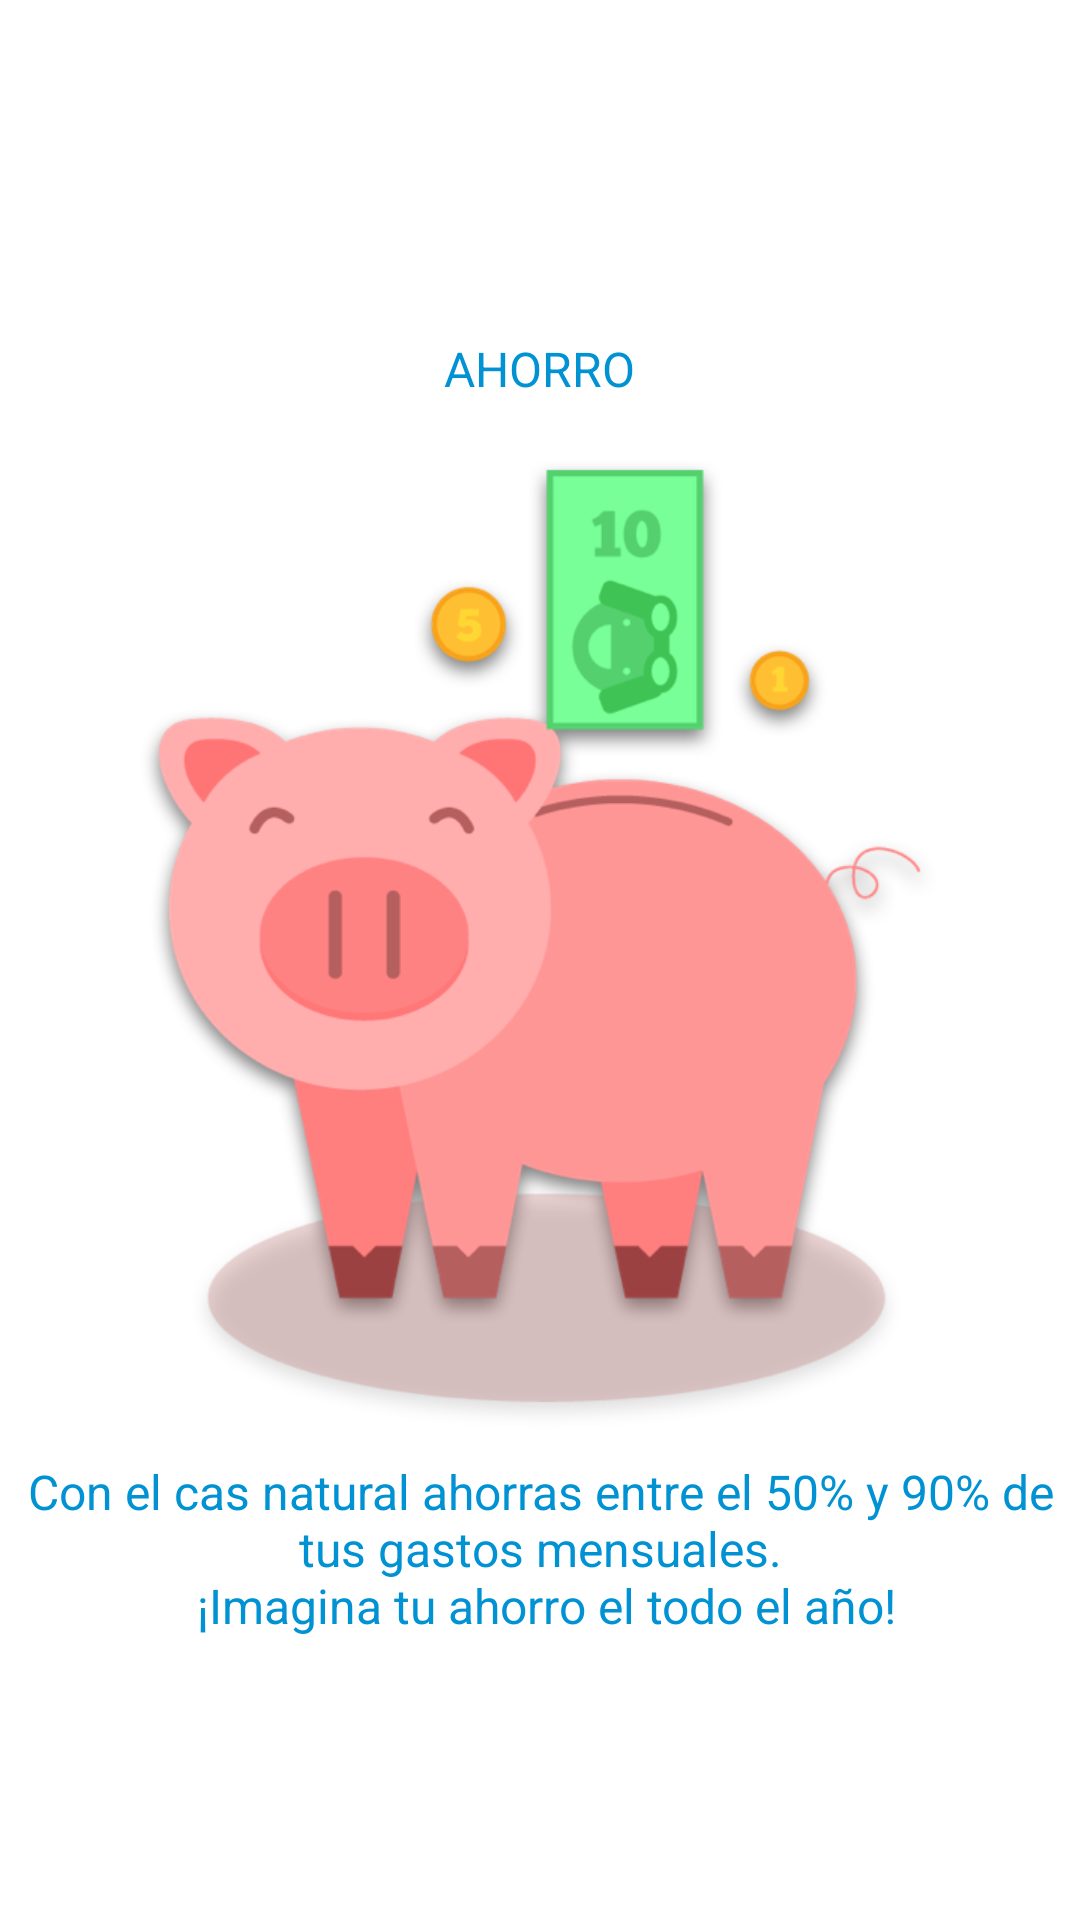

Produce the Android XML layout that renders to this screen, including the resource entries it uses.
<!-- AndroidManifest.xml: application theme AppTheme -->
<!-- res/layout/slideshow1_view1.xml -->
<?xml version="1.0" encoding="utf-8"?>
<LinearLayout xmlns:android="http://schemas.android.com/apk/res/android"
    android:orientation="vertical" android:layout_width="match_parent"
    android:layout_height="match_parent">

    <RelativeLayout xmlns:android="http://schemas.android.com/apk/res/android"
        android:orientation="vertical" android:layout_width="match_parent"
        android:background="@android:color/white"
        android:layout_height="match_parent">
        <TextView
            android:layout_width="wrap_content"
            android:layout_height="wrap_content"
            android:textColor="#0092d3"
            android:text="AHORRO"
            android:layout_above="@+id/imageView"
            android:layout_centerHorizontal="true"
            android:textSize="@dimen/sp_text_slides"
            android:layout_margin="20dp"
            />
        <ImageView
            android:layout_width="wrap_content"
            android:layout_height="wrap_content"
            android:layout_gravity="center_horizontal"
            android:layout_centerVertical="true"
            android:layout_centerHorizontal="true"
            android:src="@mipmap/slide1"
            android:id="@+id/imageView"
            android:paddingBottom="10dp" />
        <TextView
            android:layout_width="wrap_content"
            android:layout_height="wrap_content"
            android:textColor="#0092d3"
            android:text="@string/slidesshow1_view1"
            android:textSize="@dimen/sp_text_slides"
            android:textAlignment="center"
            android:layout_below="@+id/imageView"
            android:layout_centerHorizontal="true" />


    </RelativeLayout>


</LinearLayout>
<!-- resources referenced by this layout -->
<resources>
  <dimen name="sp_text_slides">16sp</dimen>
  <!-- mipmap slide1: png bitmap (mipmap-mdpi, 22743 bytes) -->
  <string name="slidesshow1_view1">
      Con el cas natural ahorras entre el 50% y 90% de tus gastos mensuales.\n
      ¡Imagina tu ahorro el todo el año!
      </string>
  <style name="AppTheme" parent="Theme.AppCompat.Light.DarkActionBar">
          
          <item name="colorPrimary">@color/colorPrimary</item>
          <item name="colorPrimaryDark">@color/colorPrimaryDark</item>
          <item name="colorAccent">@color/colorAccent</item>
      </style>
  <color name="colorPrimary">@color/blue_background</color>
  <color name="colorPrimaryDark">@color/blue_background</color>
  <color name="colorAccent">@color/blue_background</color>
  <color name="blue_background">#00296b</color>
</resources>
